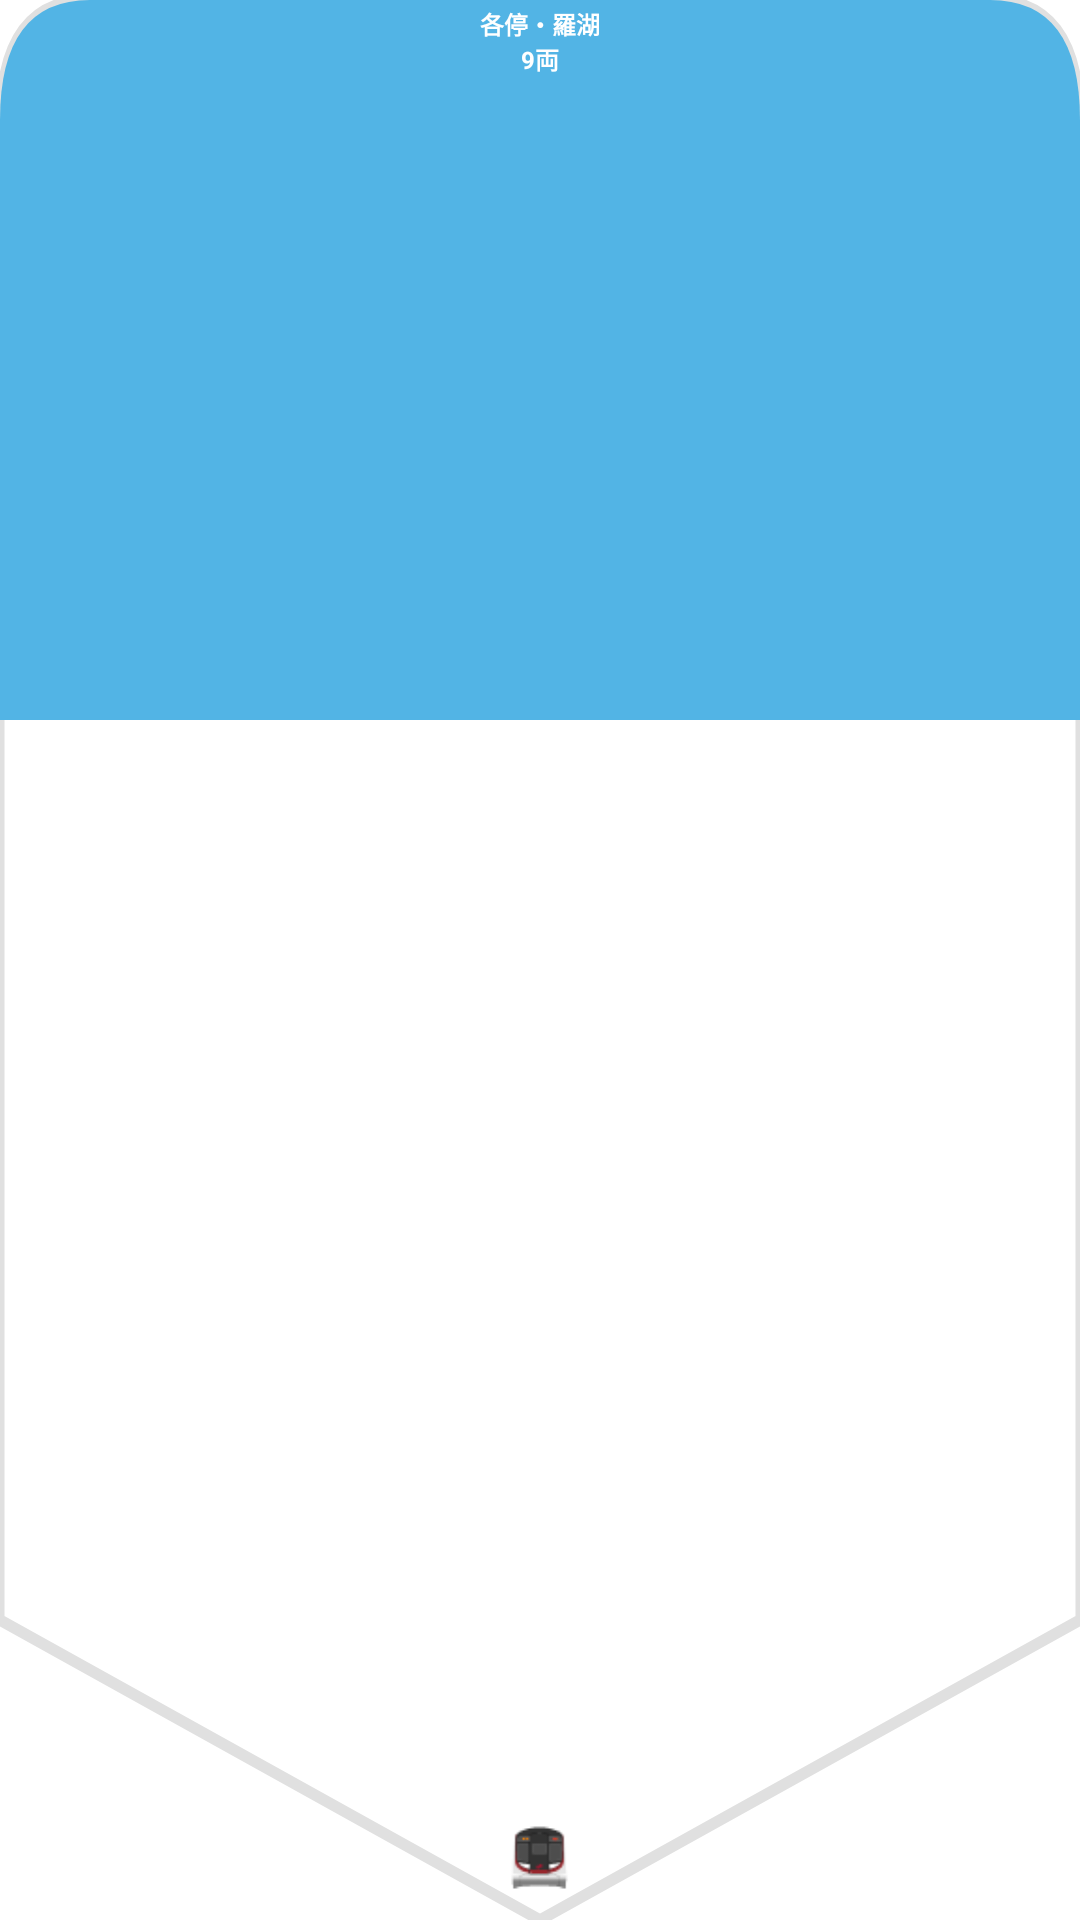

Android layout source for this screen:
<!-- AndroidManifest.xml: application theme Theme.RealTimeTrainStatus -->
<!-- res/layout/train_badge_dn.xml -->
<LinearLayout xmlns:android="http://schemas.android.com/apk/res/android"
    android:id="@+id/layout_train_dn"
    android:layout_width="45dp"
    android:layout_height="70dp"
    android:layout_margin="8dp"
    android:background="@drawable/badge_background_dynamic_dn"
    android:gravity="center_horizontal"
    android:orientation="vertical"
    android:paddingBottom="8dp">

    <LinearLayout
        android:layout_width="match_parent"
        android:layout_height="wrap_content"
        android:gravity="center"
        android:orientation="vertical"
        android:paddingTop="2dp">

        <TextView
            android:id="@+id/tv_train_id_dn"
            android:layout_width="wrap_content"
            android:layout_height="wrap_content"
            android:maxLines="1"
            android:text="各停・羅湖"
            android:textColor="#FFFFFF"
            android:textSize="8sp"
            android:textStyle="bold" />

        <TextView
            android:id="@+id/tv_car_dn"
            android:layout_width="wrap_content"
            android:layout_height="wrap_content"
            android:text="9両"
            android:textColor="#FFFFFF"
            android:textSize="8sp"
            android:textStyle="bold" />
    </LinearLayout>

    <View
        android:layout_width="match_parent"
        android:layout_height="0dp"
        android:layout_weight="1" />

    <LinearLayout
        android:layout_width="wrap_content"
        android:layout_height="wrap_content"
        android:orientation="horizontal"
        android:paddingBottom="2dp">

        <View
            android:id="@+id/crowd_1"
            android:layout_width="5dp"
            android:layout_height="10dp"
            android:background="@drawable/baseline_boy_24" />

        <View
            android:id="@+id/crowd_2"
            android:layout_width="5dp"
            android:layout_height="10dp"
            android:background="@drawable/baseline_boy_24" />

        <View
            android:id="@+id/crowd_3"
            android:layout_width="5dp"
            android:layout_height="10dp"
            android:background="@drawable/baseline_boy_24" />

        <View
            android:id="@+id/crowd_4"
            android:layout_width="5dp"
            android:layout_height="10dp"
            android:background="@drawable/baseline_boy_24" />

        <View
            android:id="@+id/crowd_5"
            android:layout_width="5dp"
            android:layout_height="10dp"
            android:background="@drawable/baseline_boy_24" />
    </LinearLayout>

    <ImageView
        android:id="@+id/img_train_icon"
        android:layout_width="25dp"
        android:layout_height="25dp"
        android:src="@drawable/r_train" />

</LinearLayout>
<!-- resources referenced by this layout -->
<resources>
  <!-- drawable badge_background_dynamic_dn (drawable) -->
  <?xml version="1.0" encoding="utf-8"?>
  <layer-list xmlns:android="http://schemas.android.com/apk/res/android">
      <item android:drawable="@drawable/train_badge_base_dn" />
  
      <item
          android:id="@+id/line_color_layer"
          android:drawable="@drawable/train_badge_header_dn" />
  </layer-list>
  <!-- drawable r_train: png bitmap (drawable, 2024 bytes) -->
  <style name="Theme.RealTimeTrainStatus" parent="Theme.Material3.DayNight.NoActionBar">
          <item name="android:windowBackground">@color/white</item>
          <item name="colorSurface">@color/white</item>
  
          <item name="colorPrimary">@color/purple_500</item>
          <item name="colorOnPrimary">@color/white</item>
          <item name="colorSecondary">@color/bar_bright</item>
          <item name="colorOnSecondary">@color/black</item>
  
          <item name="android:statusBarColor">@color/bar_bright</item>
          <item name="android:navigationBarColor">@color/bar_bright</item>
  
          <item name="elevationOverlayEnabled">false</item>
      </style>
  <!-- drawable train_badge_base_dn (drawable) -->
  <vector xmlns:android="http://schemas.android.com/apk/res/android"
      android:width="120dp"
      android:height="160dp"
      android:viewportWidth="120"
      android:viewportHeight="160">
      <path
          android:fillColor="#FFFFFF"
          android:pathData="M60,160 L0,135 L0,10 Q0,0 10,0 L110,0 Q120,0 120,10 L120,135 Z" />
      <path
          android:strokeColor="#E0E0E0"
          android:strokeWidth="1"
          android:pathData="M60,160 L0,135 L0,10 Q0,0 10,0 L110,0 Q120,0 120,10 L120,135 Z" />
  </vector>
  <!-- drawable train_badge_header_dn (drawable) -->
  <vector xmlns:android="http://schemas.android.com/apk/res/android"
      android:width="120dp"
      android:height="160dp"
      android:viewportWidth="120"
      android:viewportHeight="160">
      <path
          android:fillColor="#52B4E5"
          android:pathData="M0,10 Q0,0 10,0 L110,0 Q120,0 120,10 L120,60 L0,60 Z" />
  </vector>
  <color name="white">#FFFFFFFF</color>
  <color name="purple_500">#FF6200EE</color>
  <color name="bar_bright">#355260</color>
  <color name="black">#FF000000</color>
</resources>
